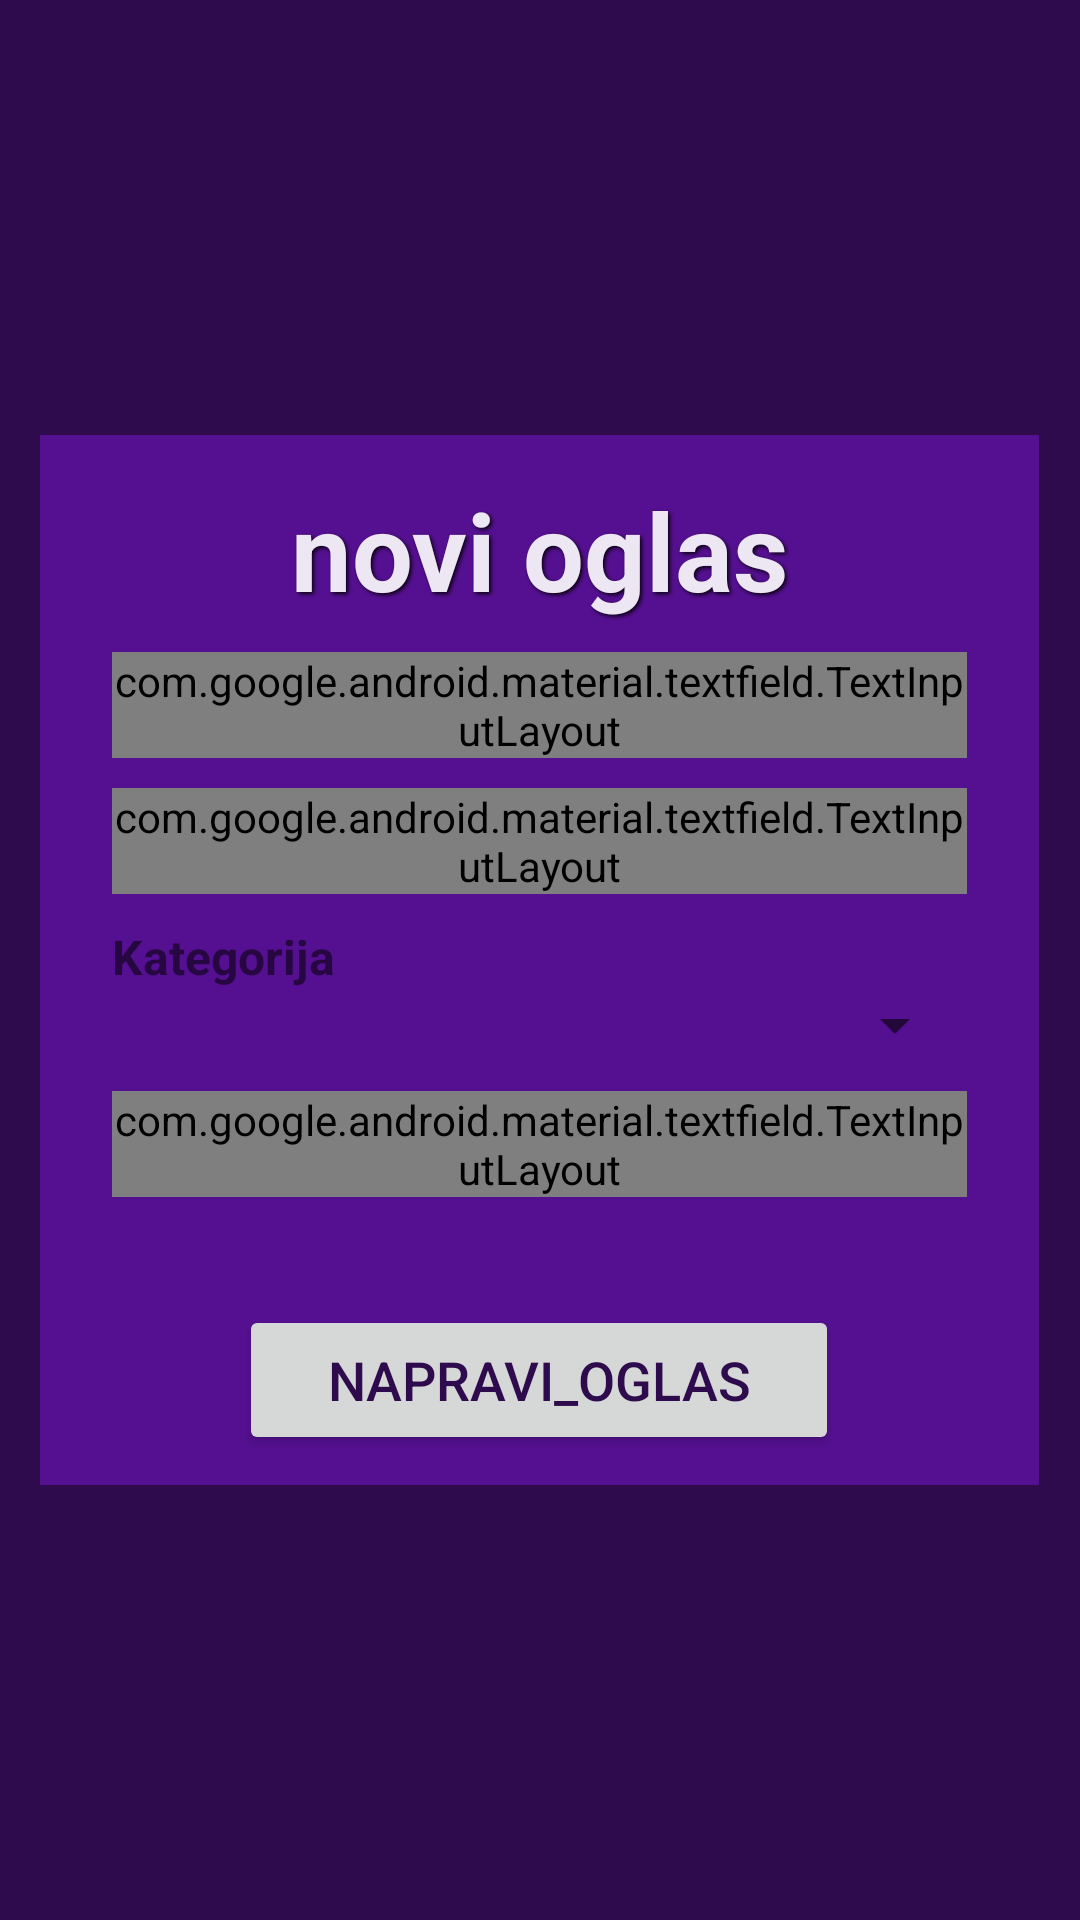

Here is an Android app screen rendered from its layout file. Give the layout XML and the strings, colors and styles it references.
<!-- AndroidManifest.xml: application theme Theme.Maturski -->
<!-- res/layout/fragment_novi_smestaj.xml -->
<?xml version="1.0" encoding="utf-8"?>
<FrameLayout xmlns:android="http://schemas.android.com/apk/res/android"
    xmlns:app="http://schemas.android.com/apk/res-auto"
    xmlns:tools="http://schemas.android.com/tools"
    android:layout_width="match_parent"
    android:layout_height="match_parent"
    android:background="@color/purple"
    tools:context=".NoviSmestajFragment">

    <ScrollView
        android:layout_width="match_parent"
        android:layout_height="match_parent">

        <LinearLayout
            android:layout_width="333dp"
            android:layout_height="664dp"
            android:layout_gravity="center"
            android:background="@color/purple_2"
            android:orientation="vertical">

            <TextView
                android:id="@+id/noviOglasTekst"
                android:layout_width="333dp"
                android:layout_height="wrap_content"
                android:layout_marginBottom="10dp"
                android:alpha="0.9"
                android:paddingTop="14dp"
                android:shadowColor="@color/black"
                android:shadowDx="2"
                android:shadowDy="2"
                android:shadowRadius="3"
                android:text="novi oglas"
                android:textAlignment="center"
                android:textColor="@color/white"
                android:textSize="36sp"
                android:textStyle="bold" />

            <com.google.android.material.textfield.TextInputLayout
                style="@style/Widget.Material3.TextInputLayout.OutlinedBox"
                android:layout_width="match_parent"
                android:layout_height="wrap_content"
                android:layout_marginLeft="24dp"
                android:layout_marginRight="24dp"
                android:layout_marginBottom="10dp"
                android:hint="naslov"
                android:textColorHint="@color/white"
                app:boxCornerRadiusBottomEnd="12dp"
                app:boxCornerRadiusBottomStart="12dp"
                app:boxCornerRadiusTopEnd="12dp"
                app:boxCornerRadiusTopStart="12dp"
                app:boxStrokeColor="@color/purple_700"
                app:boxStrokeWidthFocused="1.5dp"
                app:hintTextColor="@color/white">

                <com.google.android.material.textfield.TextInputEditText
                    android:id="@+id/naslovOglasa"
                    android:layout_width="match_parent"
                    android:layout_height="wrap_content"
                    android:inputType="text"
                    android:textColor="@color/black"
                    android:textStyle="bold" />
            </com.google.android.material.textfield.TextInputLayout>


            <com.google.android.material.textfield.TextInputLayout
                style="@style/Widget.Material3.TextInputLayout.OutlinedBox"
                android:layout_width="match_parent"
                android:layout_height="wrap_content"
                android:layout_marginLeft="24dp"
                android:layout_marginRight="24dp"
                android:layout_marginBottom="10dp"
                android:hint="opis"
                android:textColorHint="@color/white"
                app:boxCornerRadiusBottomEnd="12dp"
                app:boxCornerRadiusBottomStart="12dp"
                app:boxCornerRadiusTopEnd="12dp"
                app:boxCornerRadiusTopStart="12dp"
                app:boxStrokeColor="@color/purple"
                app:boxStrokeWidth="0.9dp"
                app:boxStrokeWidthFocused="1.5dp"
                app:hintTextColor="@color/white">

                <com.google.android.material.textfield.TextInputEditText
                    android:id="@+id/opisOglasa"
                    android:layout_width="match_parent"
                    android:layout_height="wrap_content"
                    android:inputType="textCapSentences|textMultiLine"
                    android:maxLines ="7"
                    android:maxLength ="2000"
                    android:drawableStart="@color/white"
                    android:textColor="@color/black"
                    android:textColorHint="#615656"
                    android:textStyle="bold" />
            </com.google.android.material.textfield.TextInputLayout>


            <TextView
                android:layout_width="wrap_content"
                android:layout_height="wrap_content"
                android:text="Kategorija"
                android:textStyle="bold"
                android:layout_marginLeft="24dp"
                android:textSize="16dp"></TextView>


            <Spinner
                style="@style/Widget.Material3.TextInputLayout.OutlinedBox"
                android:layout_width="match_parent"
                android:layout_height="wrap_content"
                android:id="@+id/Kategorija"
                android:layout_marginLeft="24dp"
                android:layout_marginRight="24dp"
                android:layout_marginBottom="10dp"
                android:textColorHint="@color/white"
                app:boxCornerRadiusBottomEnd="12dp"
                app:boxCornerRadiusBottomStart="12dp"
                app:boxCornerRadiusTopEnd="12dp"
                app:boxCornerRadiusTopStart="12dp"
                app:boxStrokeColor="@color/purple"
                app:boxStrokeWidth="0.9dp"
                app:boxStrokeWidthFocused="1.5dp"></Spinner>

            <com.google.android.material.textfield.TextInputLayout
                style="@style/Widget.Material3.TextInputLayout.OutlinedBox"
                android:layout_width="match_parent"
                android:layout_height="wrap_content"
                android:layout_marginLeft="24dp"
                android:layout_marginRight="24dp"
                android:layout_marginBottom="10dp"
                android:hint="Cena"
                android:textColorHint="@color/white"
                app:boxCornerRadiusBottomEnd="12dp"
                app:boxCornerRadiusBottomStart="12dp"
                app:boxCornerRadiusTopEnd="12dp"
                app:boxCornerRadiusTopStart="12dp"
                app:boxStrokeColor="@color/purple_700"
                app:boxStrokeWidth="0.9dp"
                app:boxStrokeWidthFocused="1.5dp"
                app:hintTextColor="@color/white">

                <com.google.android.material.textfield.TextInputEditText
                    android:id="@+id/cenaOglasa"
                    android:layout_width="match_parent"
                    android:layout_height="wrap_content"
                    android:drawableStart="@color/white"
                    android:inputType="text"
                    android:textColor="@color/black"
                    android:textColorHint="#615656"
                    android:textStyle="bold" />
            </com.google.android.material.textfield.TextInputLayout>

            <androidx.recyclerview.widget.RecyclerView
                android:id="@+id/recyclerViewSlike"
                android:layout_width="match_parent"
                android:layout_height="wrap_content"
                app:layout_constraintTop_toBottomOf="@id/napraviOglasDugme"
                app:layout_constraintBottom_toBottomOf="parent"
                app:layout_constraintStart_toStartOf="parent"
                app:layout_constraintEnd_toEndOf="parent"
                android:layout_margin="8dp"/>



            <Button
                android:id="@+id/napraviOglasDugme"
                android:layout_width="200dp"
                android:layout_height="50dp"
                android:layout_gravity="center"
                android:layout_marginTop="10dp"
                android:layout_marginBottom="10dp"
                android:onClick="napraviOglas"
                android:text="napravi_oglas"
                android:textColor="@color/purple"
                android:textSize="18sp"
                app:cornerRadius="20dp" />


        </LinearLayout>
    </ScrollView>
</FrameLayout>
<!-- resources referenced by this layout -->
<resources>
  <color name="black">#FF000000</color>
  <color name="purple">#2e0b4d</color>
  <color name="purple_2">#551091</color>
  <color name="purple_700">#FF3700B3</color>
  <color name="white">#FFFFFFFF</color>
  <style name="Theme.Maturski" parent="android:Theme.Material.Light.NoActionBar" />
</resources>
